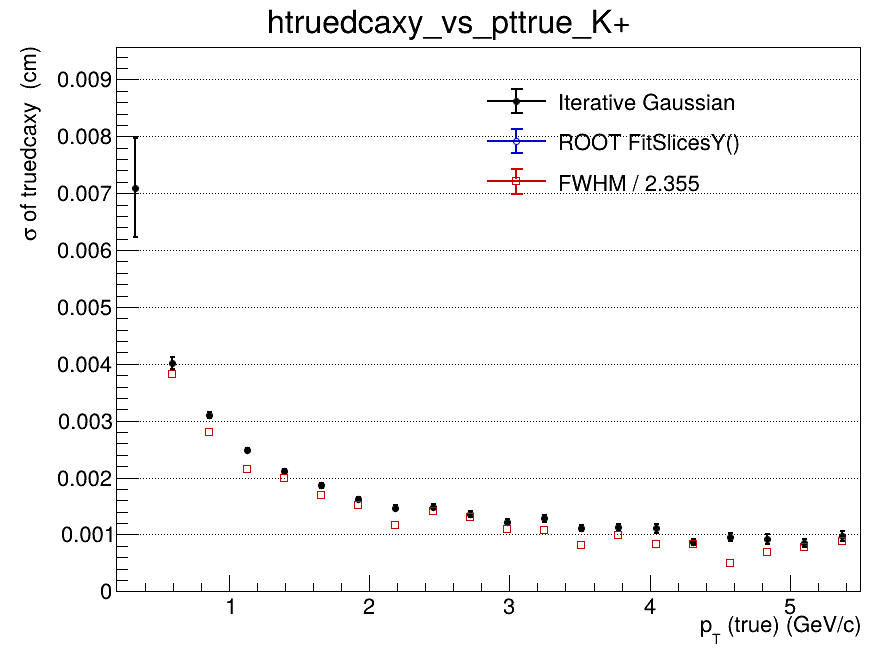

The table this chart was drawn from, first rows:
x_low, x_high, x_center, entries, iterative_mean, iterative_mean_error, iterative_sigma, iterative_sigma_error, iterative_chi2_ndf, iterative_iterations, iterative_fit_status, fitslicesy_sigma, fitslicesy_sigma_error, fwhm, fwhm_sigma
0.2, 0.465, 0.3325, 3108, 0.00123, 0.0004405, 0.007097, 0.0008767, 0.97, 2, 0, 0, 0, nan, nan
0.465, 0.73, 0.5975, 9064, -0.0001559, 6.57940541579e-05, 0.004018, 0.0001002, 0.7373, 2, 0, 0, 0, 0.009014, 0.003828
0.73, 0.995, 0.8625, 8677, -0.0002523, 4.32438814531e-05, 0.003108, 5.19030328996e-05, 0.8594, 2, 0, 0, 0, 0.006585, 0.002797
0.995, 1.26, 1.128, 6315, -0.0003166, 3.605251533e-05, 0.00248, 3.63037767218e-05, 0.9053, 2, 0, 0, 0, 0.00507, 0.002153
1.26, 1.525, 1.393, 4626, -0.0003473, 3.5877864008e-05, 0.002112, 3.57515452842e-05, 0.8013, 3, 0, 0, 0, 0.004679, 0.001987
1.525, 1.79, 1.658, 3297, -0.0002741, 3.8041472785e-05, 0.001863, 3.88996505459e-05, 0.7625, 4, 0, 0, 0, 0.003995, 0.001696
1.79, 2.055, 1.923, 2343, -0.0002039, 3.99121079111e-05, 0.001622, 3.93426360184e-05, 0.7236, 4, 0, 0, 0, 0.003558, 0.001511
2.055, 2.32, 2.188, 1743, -0.0002404, 4.16708394906e-05, 0.00147, 4.17038745026e-05, 0.9986, 4, 0, 0, 0, 0.002739, 0.001163
2.32, 2.585, 2.453, 1315, -0.0002813, 4.84130668689e-05, 0.001486, 4.58565470757e-05, 0.6781, 3, 0, 0, 0, 0.003308, 0.001405
2.585, 2.85, 2.718, 1026, -0.0001653, 5.27346724913e-05, 0.001355, 5.40376420547e-05, 1.559, 4, 0, 0, 0, 0.003096, 0.001315
2.85, 3.115, 2.983, 803, -0.0002126, 5.11245502557e-05, 0.001227, 4.99652510474e-05, 0.7323, 3, 0, 0, 0, 0.002583, 0.001097
3.115, 3.38, 3.248, 636, -0.0001133, 6.05378017208e-05, 0.001286, 5.91184660424e-05, 1.178, 2, 0, 0, 0, 0.00256, 0.001087
3.38, 3.645, 3.513, 543, -0.0001719, 5.84786587572e-05, 0.001118, 5.57579448128e-05, 0.8836, 4, 0, 0, 0, 0.001919, 0.0008148
3.645, 3.91, 3.778, 419, -0.0001568, 6.6416727413e-05, 0.001128, 6.3552997192e-05, 0.3492, 3, 0, 0, 0, 0.002331, 0.0009897
3.91, 4.175, 4.043, 369, 1.17354133287e-05, 6.93210369535e-05, 0.001106, 7.76607422577e-05, 1.211, 3, 0, 0, 0, 0.001942, 0.0008248
4.175, 4.44, 4.308, 286, -4.11083396349e-05, 6.31457185199e-05, 0.0008675, 6.05383221244e-05, 0.5337, 4, 0, 0, 0, 0.001964, 0.0008342
4.44, 4.705, 4.573, 242, 1.15668880153e-05, 7.67912624184e-05, 0.0009569, 6.70899625246e-05, 1.351, 3, 0, 0, 0, 0.001167, 0.0004954
4.705, 4.97, 4.838, 213, -4.61566380279e-06, 7.73827047682e-05, 0.0009209, 8.45218489398e-05, 1.166, 2, 0, 0, 0, 0.001642, 0.0006973
4.97, 5.235, 5.103, 196, -5.70645982918e-05, 7.51394931162e-05, 0.0008526, 6.83595475394e-05, 0.5541, 4, 0, 0, 0, 0.001819, 0.0007726
5.235, 5.5, 5.368, 161, -0.0001157, 9.49302397774e-05, 0.0009694, 8.93366693578e-05, 0.7119, 4, 0, 0, 0, 0.002079, 0.0008829
